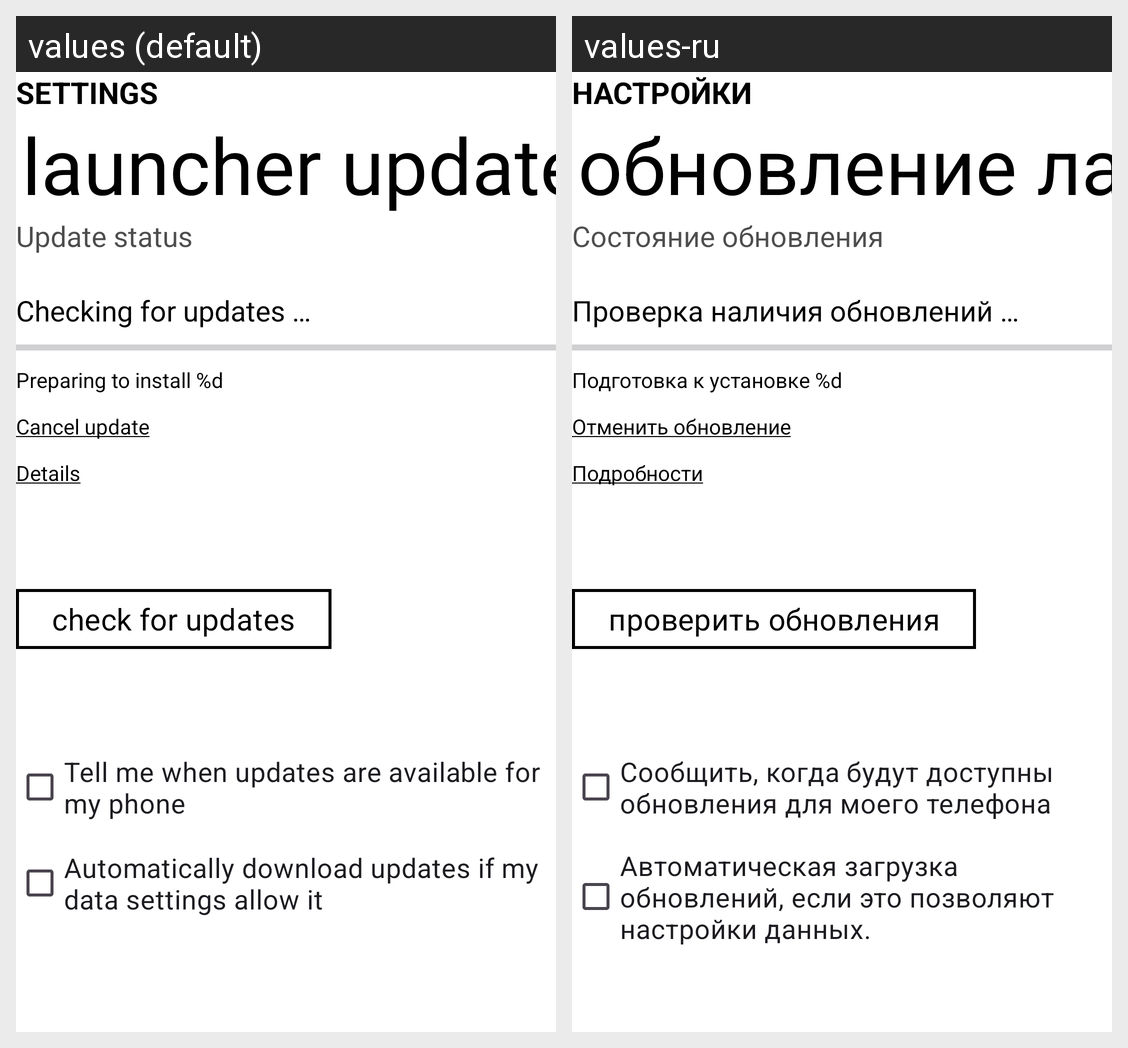

Here is an Android app screen in its default locale and in the app's own translations. Write out the translated-string differences for the strings that appear on this screen.
Android screen res/layout/launcher_settings_updates.xml rendered under 2 locales, left to right: values (default), values-ru. Device: Nexus 5 (rendered at 1080×1920; each locale shown at half size, 540×960, under a caption strip naming it); theme AppTheme.Cobalt.
Strings drawn on this screen, with the default value and each locale's value (text and hints the layout hard-codes, and strings that could not be matched under every locale, appear in the picture but are not listed):

settings
  values: SETTINGS
  values-ru: НАСТРОЙКИ

launcher_update
  values: launcher update
  values-ru: обновление лаунчера

update_status
  values: Update status
  values-ru: Состояние обновления

checking_for_updates
  values: Checking for updates …
  values-ru: Проверка наличия обновлений …

preparing_to_install
  values: Preparing to install %d
  values-ru: Подготовка к установке %d

cancel_update
  values: Cancel update
  values-ru: Отменить обновление

update_info
  values: Details
  values-ru: Подробности

check_for_updates
  values: check for updates
  values-ru: проверить обновления

notify_update
  values: Tell me when updates are available for my phone
  values-ru: Сообщить, когда будут доступны обновления для моего телефона

auto_update
  values: Automatically download updates if my data settings allow it
  values-ru: Автоматическая загрузка обновлений, если это позволяют настройки данных.
